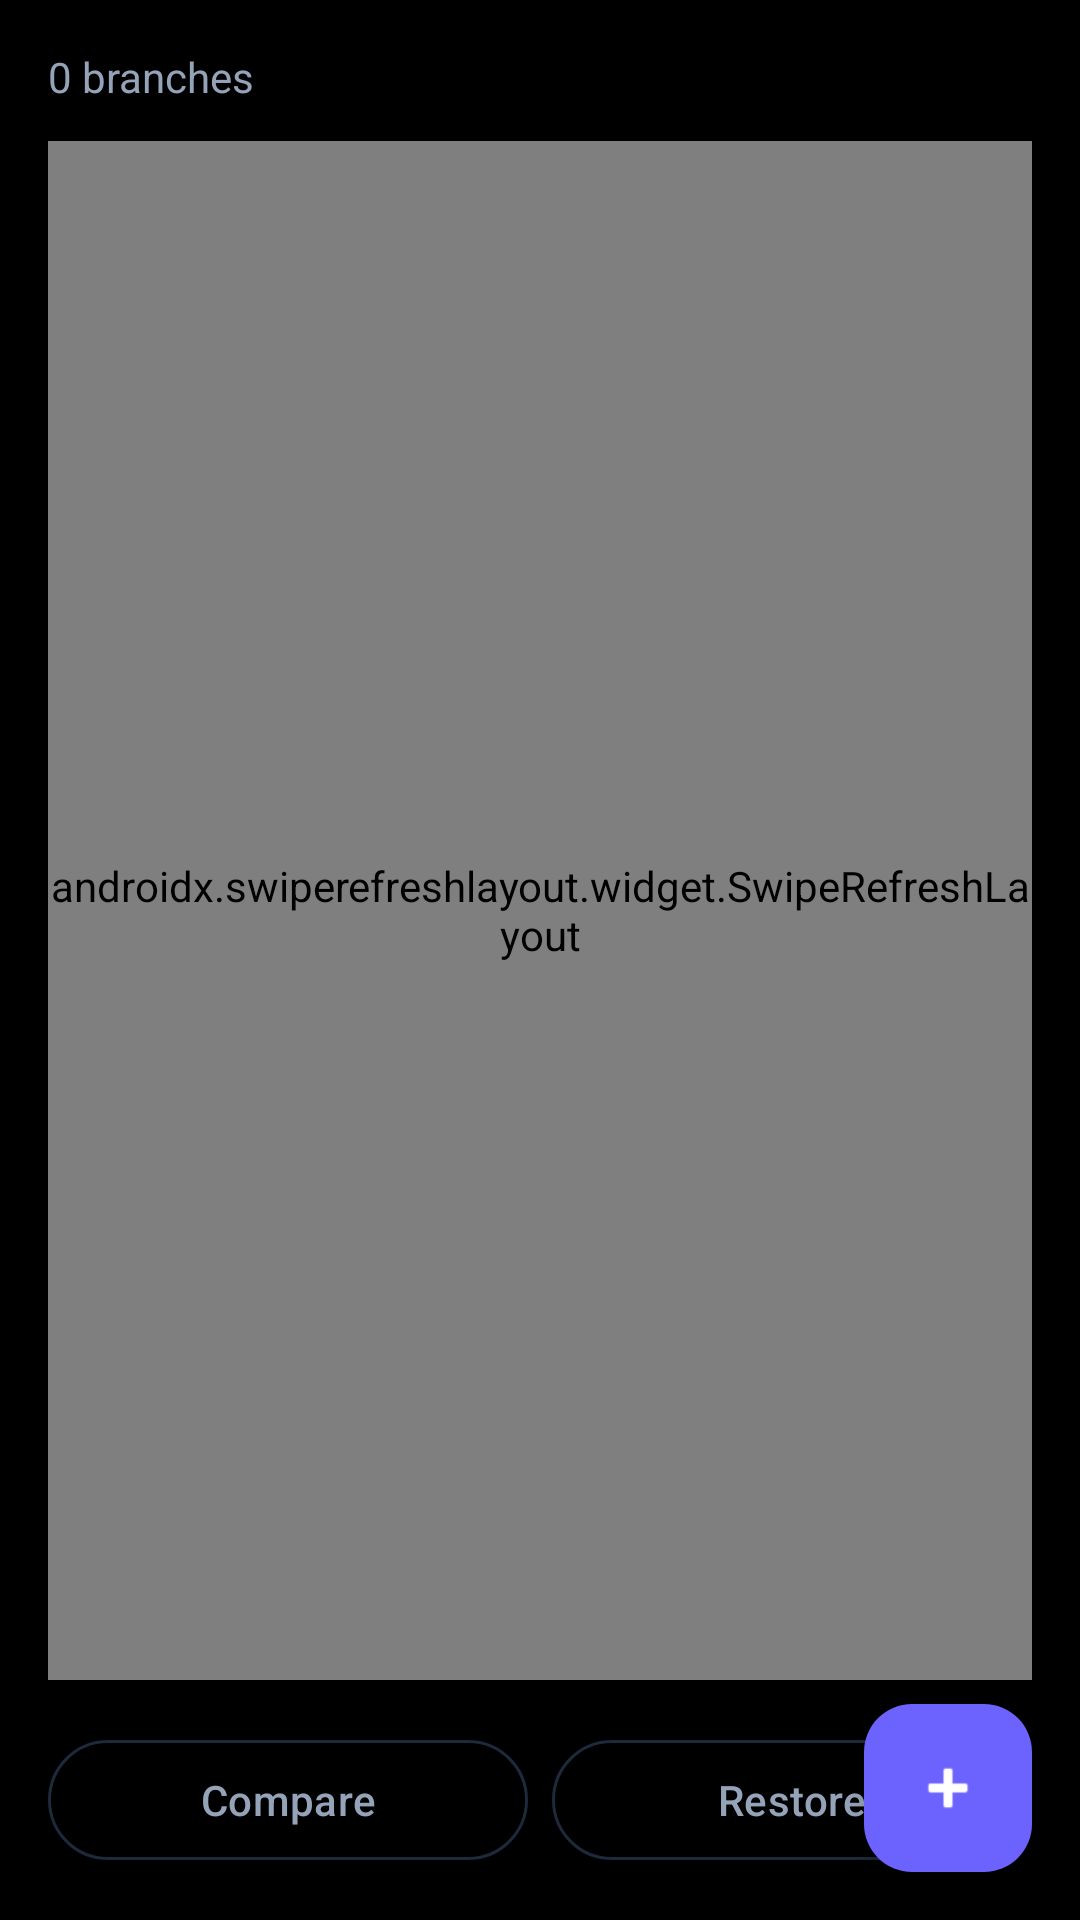

Here is an Android app screen rendered from its layout file. Give the layout XML and the strings, colors and styles it references.
<!-- AndroidManifest.xml: application theme Theme.GitLane -->
<!-- res/layout/activity_branch.xml -->
<androidx.coordinatorlayout.widget.CoordinatorLayout xmlns:android="http://schemas.android.com/apk/res/android"
    xmlns:app="http://schemas.android.com/apk/res-auto"
    android:layout_width="match_parent"
    android:layout_height="match_parent"
    android:background="#000000">

    <LinearLayout
        android:layout_width="match_parent"
        android:layout_height="match_parent"
        android:orientation="vertical"
        android:padding="16dp">

        <TextView
            android:id="@+id/tvBranchCount"
            android:layout_width="wrap_content"
            android:layout_height="wrap_content"
            android:text="0 branches"
            android:textSize="14sp"
            android:textColor="#94A3B8"
            android:layout_marginBottom="12dp" />

        <androidx.swiperefreshlayout.widget.SwipeRefreshLayout
            android:id="@+id/swipes"
            android:layout_width="match_parent"
            android:layout_height="0dp"
            android:layout_weight="1">

            <androidx.recyclerview.widget.RecyclerView
                android:id="@+id/rvBranches"
                android:layout_width="match_parent"
                android:layout_height="match_parent" />
        </androidx.swiperefreshlayout.widget.SwipeRefreshLayout>

        <LinearLayout
            android:layout_width="match_parent"
            android:layout_height="wrap_content"
            android:orientation="horizontal"
            android:layout_marginTop="16dp">

            <com.google.android.material.button.MaterialButton
                android:id="@+id/btnCompare"
                android:layout_width="0dp"
                android:layout_height="wrap_content"
                android:layout_weight="1"
                android:text="Compare"
                style="@style/Widget.Material3.Button.OutlinedButton"
                app:strokeColor="#1E293B"
                android:textColor="#94A3B8"
                android:layout_marginEnd="8dp" />

            <com.google.android.material.button.MaterialButton
                android:id="@+id/btnRestoreBranch"
                android:layout_width="0dp"
                android:layout_height="wrap_content"
                android:layout_weight="1"
                android:text="Restore"
                style="@style/Widget.Material3.Button.OutlinedButton"
                app:strokeColor="#1E293B"
                android:textColor="#94A3B8" />

        </LinearLayout>
    </LinearLayout>

    <com.google.android.material.floatingactionbutton.FloatingActionButton
        android:id="@+id/fabAddBranch"
        android:layout_width="wrap_content"
        android:layout_height="wrap_content"
        android:layout_gravity="bottom|end"
        android:layout_margin="16dp"
        android:src="@android:drawable/ic_input_add"
        app:tint="#FFFFFF"
        app:backgroundTint="#6C63FF" />

</androidx.coordinatorlayout.widget.CoordinatorLayout>
<!-- resources referenced by this layout -->
<resources>
  <style name="Theme.GitLane" parent="Theme.Material3.Dark.NoActionBar">
          
          <item name="colorPrimary">@color/colorPrimary</item>
          <item name="colorPrimaryVariant">@color/colorPrimaryVariant</item>
          <item name="colorOnPrimary">@color/colorOnPrimary</item>
          
          <item name="colorSecondary">@color/colorSecondary</item>
          <item name="colorSecondaryVariant">@color/colorSecondaryVariant</item>
          <item name="colorOnSecondary">@color/colorOnSecondary</item>
          
          <item name="android:colorBackground">@color/colorBackground</item>
          <item name="colorSurface">@color/colorSurface</item>
          <item name="colorOnSurface">@color/colorOnSurface</item>
          
          <item name="colorError">@color/colorError</item>
          <item name="colorOnError">@color/colorOnError</item>
          
          <item name="android:windowBackground">@color/bg_primary</item>
          <item name="android:statusBarColor">@color/status_bar</item>
          <item name="android:navigationBarColor">@color/bg_primary</item>
          
          <item name="colorSurfaceVariant">@color/surface</item>
      </style>
  <color name="colorPrimary">#3B82F6</color>
  <color name="colorPrimaryVariant">#2563EB</color>
  <color name="colorOnPrimary">#FFFFFF</color>
  <color name="colorSecondary">#22C55E</color>
  <color name="colorSecondaryVariant">#16A34A</color>
  <color name="colorOnSecondary">#FFFFFF</color>
  <color name="colorBackground">#0F172A</color>
  <color name="colorSurface">#1E293B</color>
  <color name="colorOnSurface">#F1F5F9</color>
  <color name="colorError">#EF4444</color>
  <color name="colorOnError">#FFFFFF</color>
  <color name="bg_primary">#0F172A</color>
  <color name="status_bar">#0F172A</color>
  <color name="surface">#1E293B</color>
</resources>
